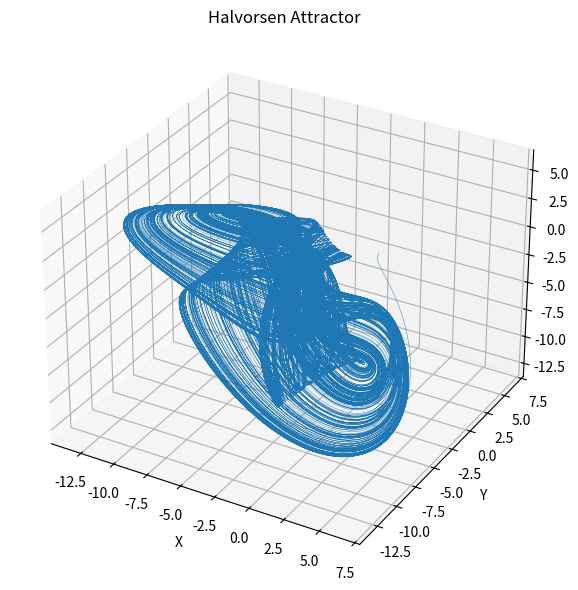

Reproduce this figure in Python.
import numpy as np
import matplotlib.pyplot as plt
import os
from datetime import datetime

# -----------------------------
# Halvorsen system definition
# -----------------------------

def halvorsen(state, a=1.4):
    x, y, z = state

    dx = -a * x - 4*y - 4*z - y**2
    dy = -a * y - 4*z - 4*x - z**2
    dz = -a * z - 4*x - 4*y - x**2

    return np.array([dx, dy, dz])


# -----------------------------
# RK4 integrator
# -----------------------------

def rk4_step(f, state, dt):
    k1 = f(state)
    k2 = f(state + 0.5 * dt * k1)
    k3 = f(state + 0.5 * dt * k2)
    k4 = f(state + dt * k3)

    return state + (dt / 6.0) * (k1 + 2*k2 + 2*k3 + k4)


# -----------------------------
# Simulation
# -----------------------------

def simulate(n_steps=50000, dt=0.01):
    state = np.array([1.0, 0.0, 0.0])

    trajectory = np.zeros((n_steps, 3))

    for i in range(n_steps):
        state = rk4_step(halvorsen, state, dt)
        trajectory[i] = state

    return trajectory


# -----------------------------
# Save function
# -----------------------------

def save_plot(fig, name="halvorsen_attractor"):
    base_dir = os.path.join(
        "APPLICATIONS",
        "dynamical_systems",
        "halvorsen",
        "visuals"
    )

    os.makedirs(base_dir, exist_ok=True)

    timestamp = datetime.now().strftime("%Y%m%d_%H%M%S")
    filename = f"{name}_{timestamp}.png"

    filepath = os.path.join(base_dir, filename)

    fig.savefig(filepath, dpi=300)

    print(f"[✓] Saved: {filepath}")


# -----------------------------
# Plot
# -----------------------------

def plot_3d(traj):
    fig = plt.figure(figsize=(8, 6))
    ax = fig.add_subplot(projection='3d')

    ax.plot(traj[:, 0], traj[:, 1], traj[:, 2], lw=0.3)

    ax.set_title("Halvorsen Attractor")
    ax.set_xlabel("X")
    ax.set_ylabel("Y")
    ax.set_zlabel("Z")

    plt.tight_layout()

    save_plot(fig)      # ✅ speichern
    # plt.show()        # optional aktivieren


# -----------------------------
# Run
# -----------------------------

if __name__ == "__main__":
    traj = simulate()
    plot_3d(traj)
